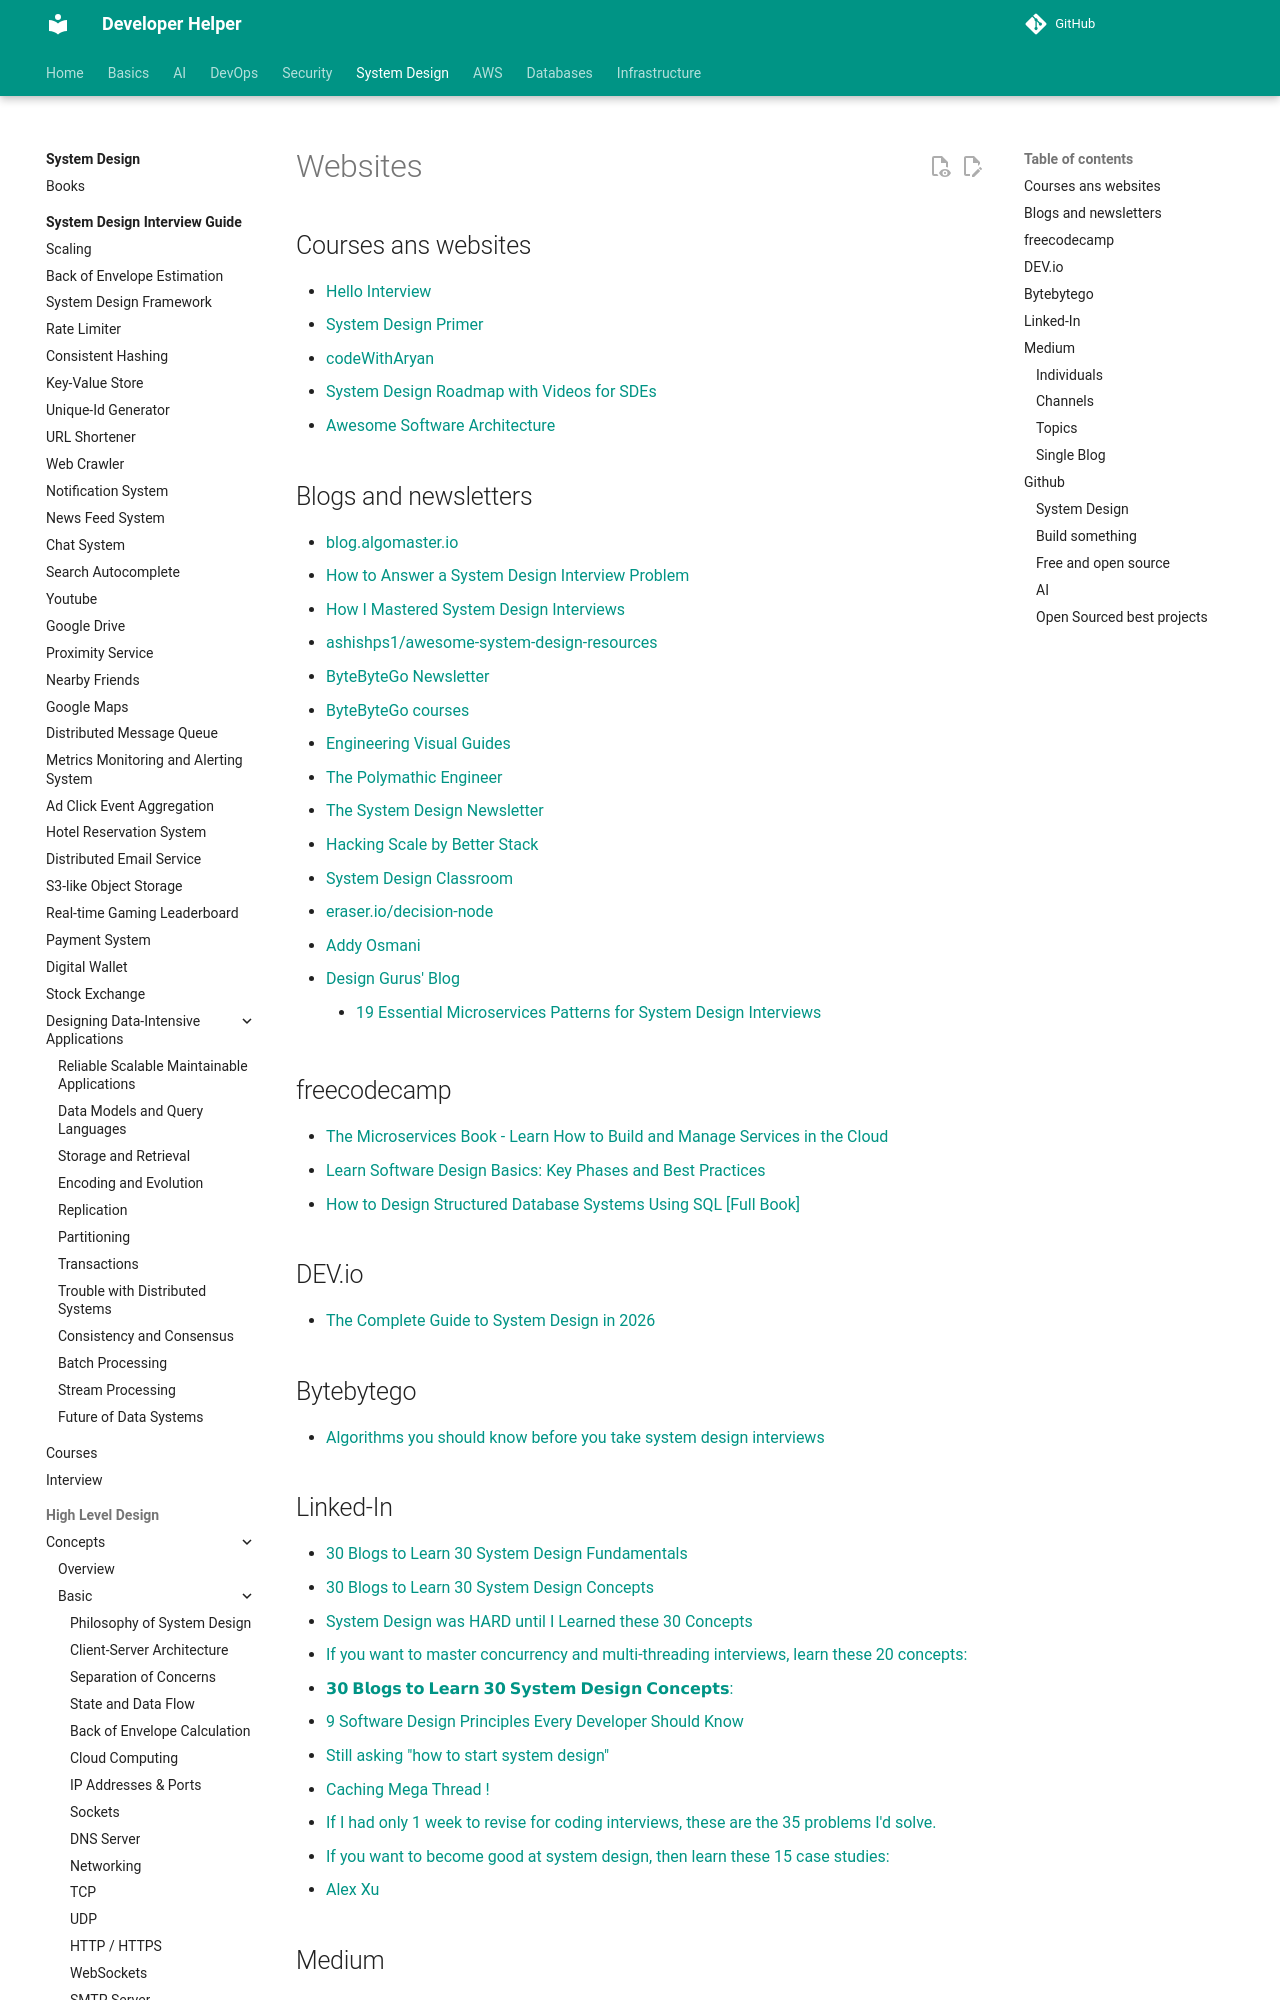

repository: abhishekghoshh/developer-helper · page: system-design/high-level/links/websites/index.html · generator: mkdocs

# Websites

## Courses ans websites

- [Hello Interview](https://www.hellointerview.com/learn/system-design/in-a-hurry/introduction)
- [System Design Primer](https://systemdesignschool.io/primer#introduction)
- [codeWithAryan](https://codewitharyan.com/system-design/high-level-design)
- [System Design Roadmap with Videos for SDEs](https://takeuforward.org/system-design/complete-system-design-roadmap-with-videos-for-sdes)
- [Awesome Software Architecture](https://awesome-architecture.com/)


## Blogs and newsletters

- [blog.algomaster.io](https://blog.algomaster.io/t/system-design)
  - [How to Answer a System Design Interview Problem](https://blog.algomaster.io/p/how-to-answer-a-system-design-interview-problem)
  - [How I Mastered System Design Interviews](https://www.youtube.com/watch?v=l3X1t3kpmwY)
  - [ashishps1/awesome-system-design-resources](https://github.com/ashishps1/awesome-system-design-resources)

- [ByteByteGo Newsletter](https://blog.bytebytego.com/archive?sort=new)
  - [ByteByteGo courses](https://bytebytego.com/courses/system-design-interview/foreword)
  - [Engineering Visual Guides](https://bytebytego.com/guides/)

- [The Polymathic Engineer](https://newsletter.francofernando.com/archive)
- [The System Design Newsletter](https://newsletter.systemdesign.one/archive?sort=top)
- [Hacking Scale by Better Stack](https://newsletter.betterstack.com/archive)
- [System Design Classroom](https://newsletter.systemdesignclassroom.com/archive)

- [eraser.io/decision-node](https://www.eraser.io/decision-node)

- [Addy Osmani](https://addyosmani.com/)


- [Design Gurus' Blog](https://www.designgurus.io/blog)
    - [19 Essential Microservices Patterns for System Design Interviews](https://www.designgurus.io/blog/19-essential-microservices-patterns-for-system-design-interviews)


## freecodecamp

- [The Microservices Book - Learn How to Build and Manage Services in the Cloud](https://www.freecodecamp.org/news/the-microservices-book-build-and-manage-services-in-the-cloud/)
- [Learn Software Design Basics: Key Phases and Best Practices](https://www.freecodecamp.org/news/learn-software-design-basics/)
- [How to Design Structured Database Systems Using SQL [Full Book]](https://www.freecodecamp.org/news/how-to-design-structured-database-systems-using-sql-full-book/)


## DEV.io

- [The Complete Guide to System Design in 2026](https://dev.to/fahimulhaq/complete-guide-to-system-design-oc7)
